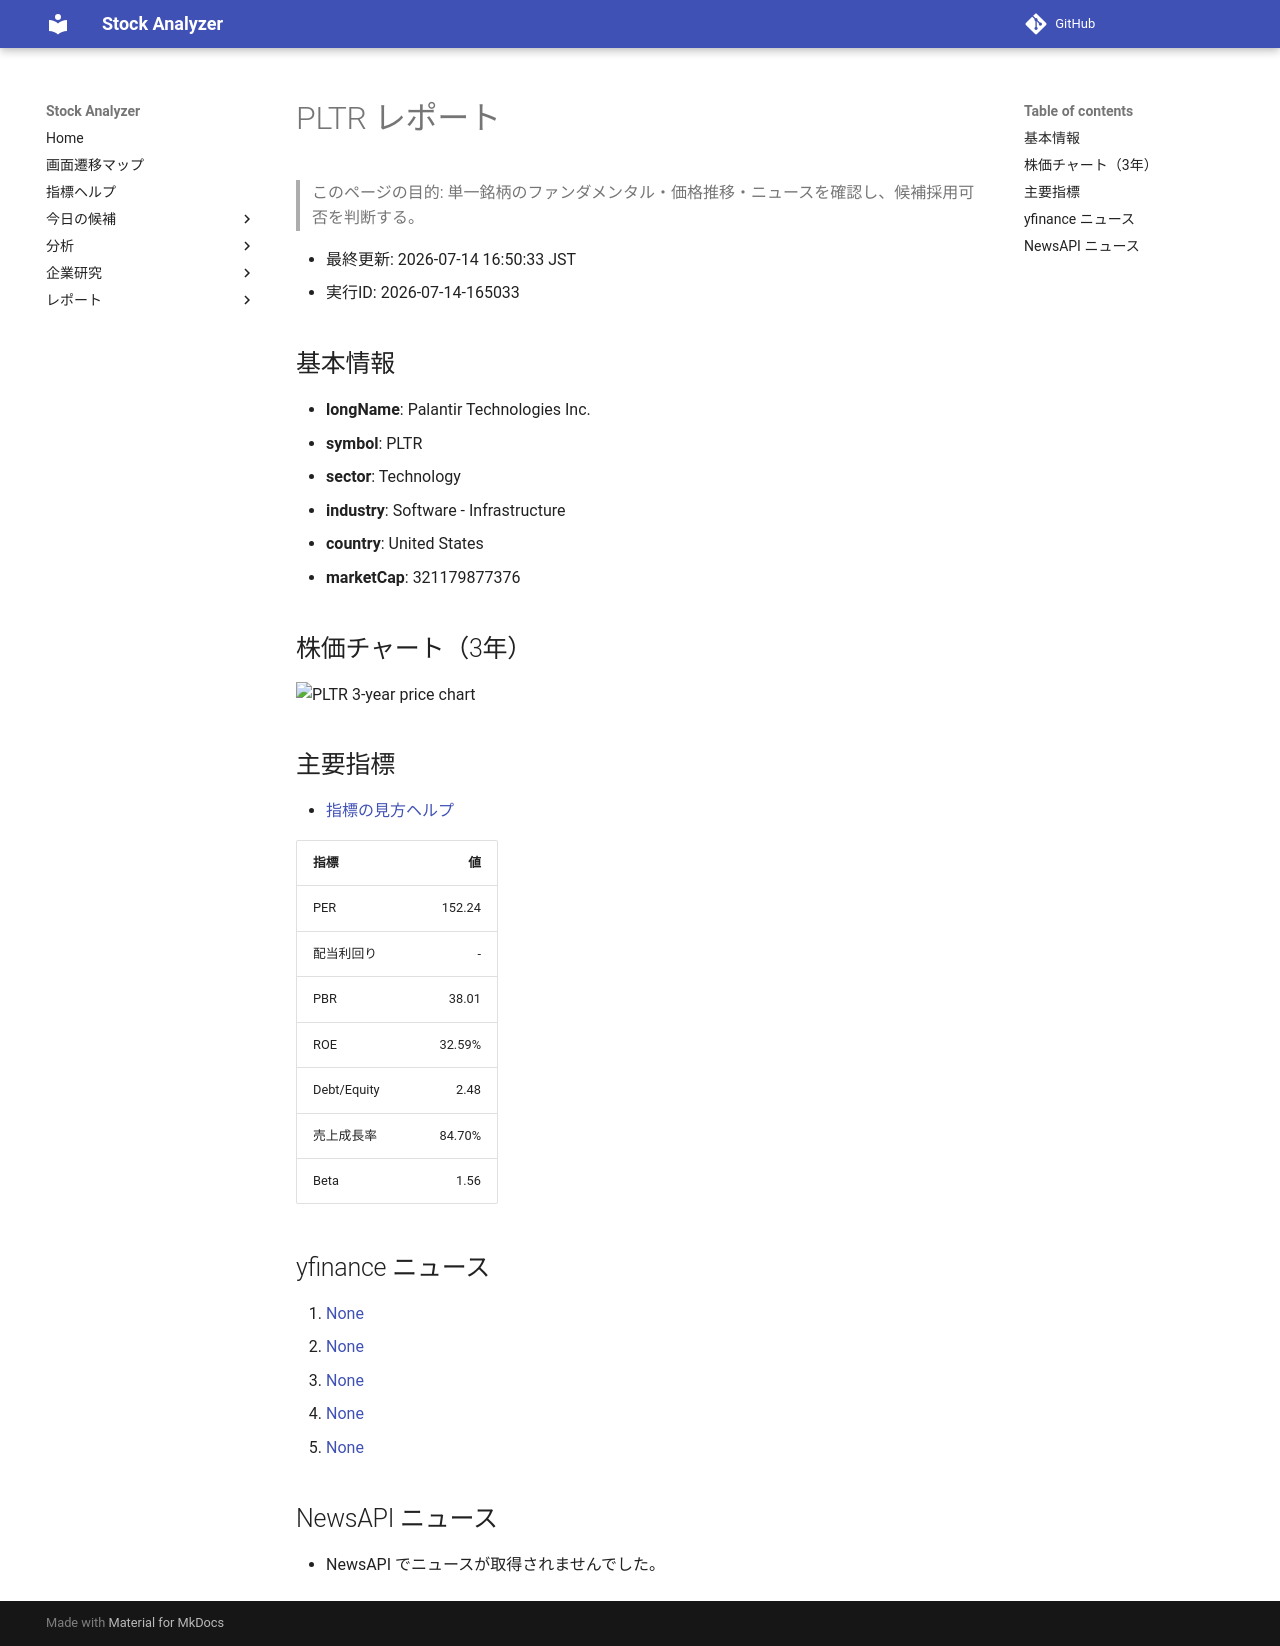

repository: Yumi-note/Making-APP · page: reports/2026-07-14/165033/PLTR/index.html · generator: mkdocs

# PLTR レポート

> このページの目的: 単一銘柄のファンダメンタル・価格推移・ニュースを確認し、候補採用可否を判断する。

- 最終更新: 2026-07-14 16:50:33 JST
- 実行ID: 2026-07-14-165033

## 基本情報

- **longName**: Palantir Technologies Inc.
- **symbol**: PLTR
- **sector**: Technology
- **industry**: Software - Infrastructure
- **country**: United States
- **marketCap**: 321179877376

## 株価チャート（3年）

![PLTR 3-year price chart](PLTR_3y.png)

## 主要指標

- [指標の見方ヘルプ](../../../../indicators.md)

| 指標 | 値 |
|---|---:|
| PER | 152.24 |
| 配当利回り | - |
| PBR | 38.01 |
| ROE | 32.59% |
| Debt/Equity | 2.48 |
| 売上成長率 | 84.70% |
| Beta | 1.56 |

## yfinance ニュース

1. [None](None)
2. [None](None)
3. [None](None)
4. [None](None)
5. [None](None)

## NewsAPI ニュース

- NewsAPI でニュースが取得されませんでした。
